Run: headless pygame with SDL's dummy video driver; simulated clock (each Clock.tick advances the game by its frame time, no real sleeping); random seed 0; keys injected as events and as key.get_pressed() state; no mouse input.
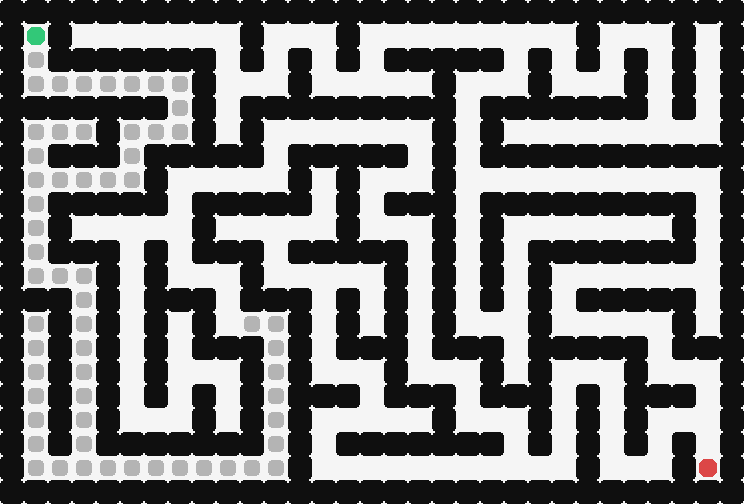
Frame 1 of 4 · flips 1–60 · no input
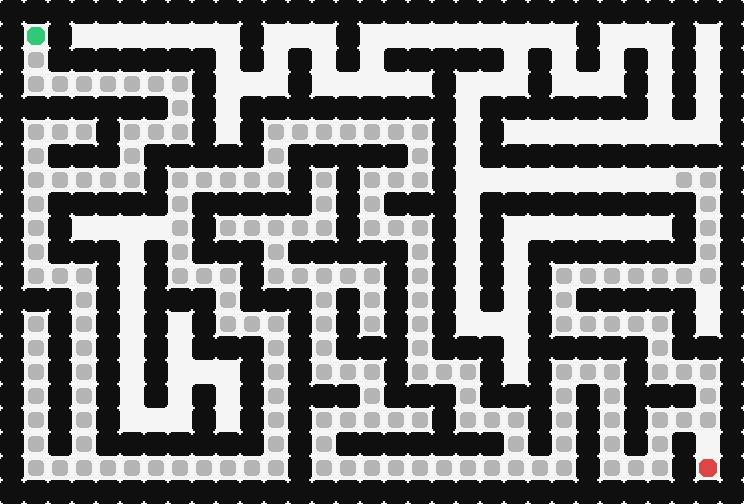
Frame 2 of 4 · flips 61–180 · tapped SPACE, RETURN · held RIGHT (→), D
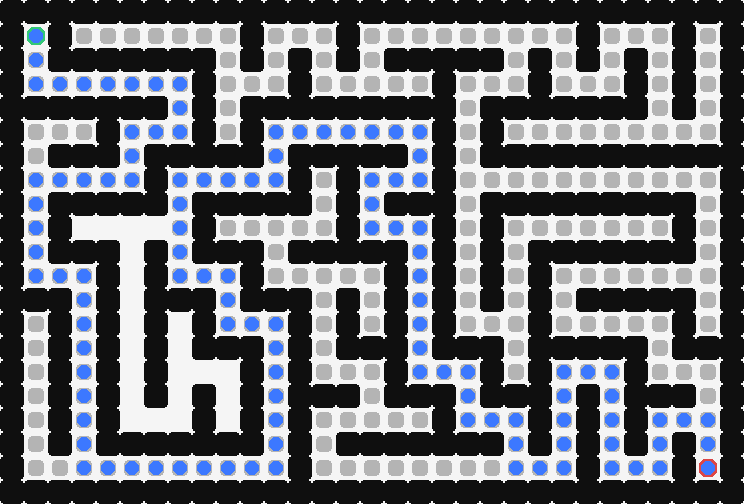
Frame 3 of 4 · flips 181–300 · held DOWN (↓), S
Frame 4 of 4 · flips 301–420 · held LEFT (←), A, UP (↑), W · screen unchanged from frame 3, image omitted

The pygame program that drew these frames:

import pygame, random # type: ignore

CELL = 24
W, H = 31, 21
WIDTH, HEIGHT = W*CELL, H*CELL
WHITE=(245,245,245)
BLACK=(15,15,15)
GREEN = (50,200,120) # Ulaz
RED = (220,70,70) # Izlaz



def generate_maze(w,h):
    maze=[[1]*w for _ in range(h)]
    stack=[(1,1)]
    maze[1][1]=0

    while stack:
        x,y=stack[-1]
        dirs=[(2,0),(-2,0),(0,2),(0,-2)]
        random.shuffle(dirs)
        carved=False
        for dx,dy in dirs:
            nx,ny=x+dx,y+dy
            if 0<nx<w-1 and 0<ny<h-1 and maze[ny][nx]==1:
                maze[y+dy//2][x+dx//2]=0
                maze[ny][nx]=0
                stack.append((nx,ny))
                carved=True
                break
        if not carved:
            stack.pop()
    return maze

def dfs(maze,start,goal):
    stack=[(start,[start])]
    visited=set()
    while stack:

        (x,y),path=stack.pop()

        
        if (x,y) in visited:
            continue

        if (x,y)==goal:
            yield visited, path
            return

        visited.add((x,y))
        yield visited, None

        for dx,dy in [(1,0),(-1,0),(0,1),(0,-1)]:
            nx,ny=x+dx,y+dy

            if maze[ny][nx]==0 and (nx,ny) not in visited:
                stack.append(((nx,ny),path+[(nx,ny)]))

import heapq

def h(a,b):
    return abs(a[0]-b[0])+abs(a[1]-b[1])

def astar(maze,start,goal):
    open_set=[]
    heapq.heappush(open_set,(0,start))
    came={}
    g={start:0}

    while open_set:
        _,cur=heapq.heappop(open_set)
        if cur==goal:
            return reconstruct(came,cur)

        x,y=cur
        for dx,dy in [(1,0),(-1,0),(0,1),(0,-1)]:
            nx,ny=x+dx,y+dy
            if maze[ny][nx]==1: continue
            nb=(nx,ny)
            tg=g[cur]+1
            if nb not in g or tg<g[nb]:
                came[nb]=cur
                g[nb]=tg
                heapq.heappush(open_set,(tg+h(nb,goal),nb))

def reconstruct(came,cur):
    path=[cur]
    while cur in came:
        cur=came[cur]
        path.append(cur)
    return path[::-1]


pygame.init()
screen=pygame.display.set_mode((WIDTH,HEIGHT))

maze=generate_maze(W,H)

start = (1,1)
goal = (W-2, H-2)

path_gen = dfs(maze, start, goal)
visited = set()
path = None


clock=pygame.time.Clock()
running=True

while running:
    clock.tick(30)
    for e in pygame.event.get():
        if e.type==pygame.QUIT:
            running=False

    if path is None:
        try:
            visited, path = next(path_gen)
        except:
            pass

    screen.fill(WHITE)
    for y in range(H):
        for x in range(W):
            if maze[y][x]==1:
                pygame.draw.rect(
                    screen,
                    BLACK,
                    (x*CELL,y*CELL,CELL,CELL),
                    border_radius=4
                )

    for (x,y) in visited:
        pygame.draw.rect(
            screen,
            (180,180,180),
            (x*CELL+4, y*CELL+4, CELL-8, CELL-8),
            border_radius=4
        )
    sx, sy = start
    pygame.draw.rect(
        screen,
        GREEN,
        (sx*CELL+3, sy*CELL+3, CELL-6, CELL-6),
        border_radius=6
    )

    gx, gy = goal
    pygame.draw.rect(
        screen,
        RED,
        (gx*CELL+3, gy*CELL+3, CELL-6, CELL-6),
        border_radius=6
    )
    if path:
        for (x,y) in path:
            pygame.draw.rect(
                screen,
                (60,120,255),
                (x*CELL+5, y*CELL+5, CELL-10, CELL-10),
                border_radius=6
            )
    pygame.display.flip()
    


pygame.quit()
